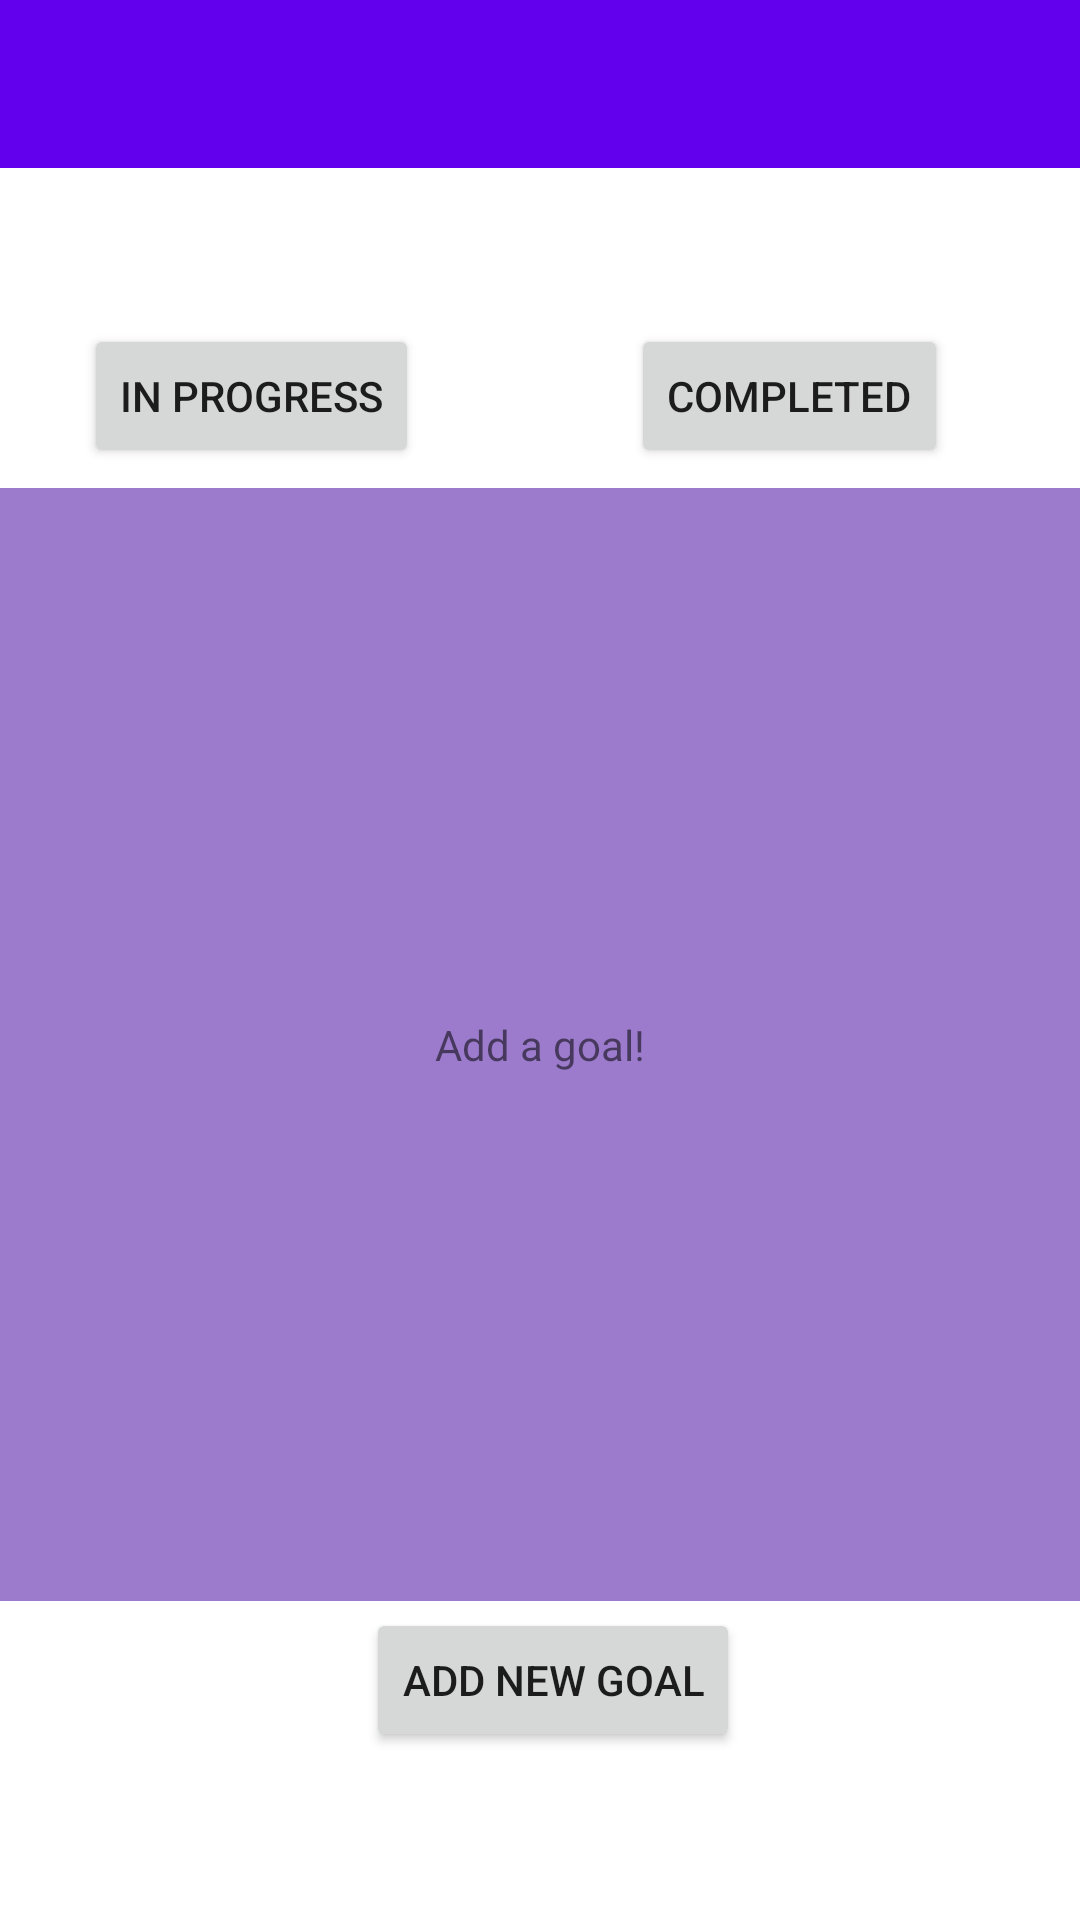

Write the Android layout XML for this screen, with the resource values it uses.
<!-- AndroidManifest.xml: application theme Theme.MyProject -->
<!-- res/layout/activity_goals.xml -->
<?xml version="1.0" encoding="utf-8"?>
<androidx.constraintlayout.widget.ConstraintLayout xmlns:android="http://schemas.android.com/apk/res/android"
    xmlns:app="http://schemas.android.com/apk/res-auto"
    xmlns:tools="http://schemas.android.com/tools"
    android:layout_width="match_parent"
    android:layout_height="match_parent"
    tools:context=".noteactivites.NotesActivity">

    <androidx.appcompat.widget.Toolbar
        android:id="@+id/tlbNotes"
        android:layout_width="match_parent"
        android:layout_height="?attr/actionBarSize"
        android:background="@color/design_default_color_primary"
        android:theme="@style/ThemeOverlay.AppCompat.Dark.ActionBar"
        app:layout_constraintEnd_toEndOf="parent"
        app:layout_constraintStart_toStartOf="parent"
        app:layout_constraintTop_toTopOf="parent" />

    <androidx.recyclerview.widget.RecyclerView
        android:id="@+id/rcyGoals"
        android:layout_width="0dp"
        android:layout_height="371dp"
        android:background="@color/background_purple"
        app:layout_constraintBottom_toBottomOf="parent"
        app:layout_constraintEnd_toEndOf="parent"
        app:layout_constraintHorizontal_bias="0.0"
        app:layout_constraintStart_toStartOf="parent"
        app:layout_constraintTop_toBottomOf="@+id/tlbNotes" />

    <Button
        android:id="@+id/btnAddGoal"
        android:layout_width="wrap_content"
        android:layout_height="wrap_content"
        android:layout_marginStart="151dp"
        android:layout_marginLeft="151dp"
        android:layout_marginEnd="167dp"
        android:layout_marginRight="167dp"
        android:layout_marginBottom="56dp"
        android:text="Add New Goal"
        app:layout_constraintBottom_toBottomOf="parent"
        app:layout_constraintEnd_toEndOf="parent"
        app:layout_constraintHorizontal_bias="0.351"
        app:layout_constraintStart_toStartOf="parent"
        app:layout_constraintTop_toBottomOf="@+id/rcyNotes" />

    <Button
        android:id="@+id/btnInProgress"
        android:layout_width="wrap_content"
        android:layout_height="wrap_content"
        android:layout_marginStart="28dp"
        android:layout_marginLeft="28dp"
        android:layout_marginTop="52dp"
        android:layout_marginBottom="52dp"
        android:text="In Progress"
        app:layout_constraintBottom_toTopOf="@+id/rcyNotes"
        app:layout_constraintStart_toStartOf="parent"
        app:layout_constraintTop_toBottomOf="@+id/tlbNotes"
        app:layout_constraintVertical_bias="0.0" />

    <Button
        android:id="@+id/btnComplete"
        android:layout_width="wrap_content"
        android:layout_height="wrap_content"
        android:layout_marginTop="52dp"
        android:layout_marginEnd="44dp"
        android:layout_marginRight="44dp"
        android:layout_marginBottom="52dp"
        android:text="Completed"
        app:layout_constraintBottom_toTopOf="@+id/rcyNotes"
        app:layout_constraintEnd_toEndOf="parent"
        app:layout_constraintTop_toBottomOf="@+id/tlbNotes"
        app:layout_constraintVertical_bias="0.0" />

    <TextView
        android:id="@+id/tvRcyGoals"
        android:layout_width="wrap_content"
        android:layout_height="wrap_content"
        android:text="Add a goal!"
        app:layout_constraintBottom_toBottomOf="@+id/rcyGoals"
        app:layout_constraintEnd_toEndOf="parent"
        app:layout_constraintStart_toStartOf="parent"
        app:layout_constraintTop_toTopOf="@+id/rcyGoals" />

</androidx.constraintlayout.widget.ConstraintLayout>
<!-- resources referenced by this layout -->
<resources>
  <color name="background_purple">#9C7BCC</color>
  <style name="Theme.MyProject" parent="Theme.MaterialComponents.DayNight.NoActionBar">
          
          <item name="colorPrimary">@color/purple_500</item>
          <item name="colorPrimaryVariant">@color/purple_700</item>
          <item name="colorOnPrimary">@color/white</item>
          
          <item name="colorSecondary">@color/teal_200</item>
          <item name="colorSecondaryVariant">@color/teal_700</item>
          <item name="colorOnSecondary">@color/black</item>
          
          <item name="android:statusBarColor" tools:targetApi="l">?attr/colorPrimaryVariant</item>
          
      </style>
  <color name="purple_500">#FF6200EE</color>
  <color name="purple_700">#FF3700B3</color>
  <color name="white">#FFFFFFFF</color>
  <color name="teal_200">#FF03DAC5</color>
  <color name="teal_700">#FF018786</color>
  <color name="black">#FF000000</color>
</resources>
